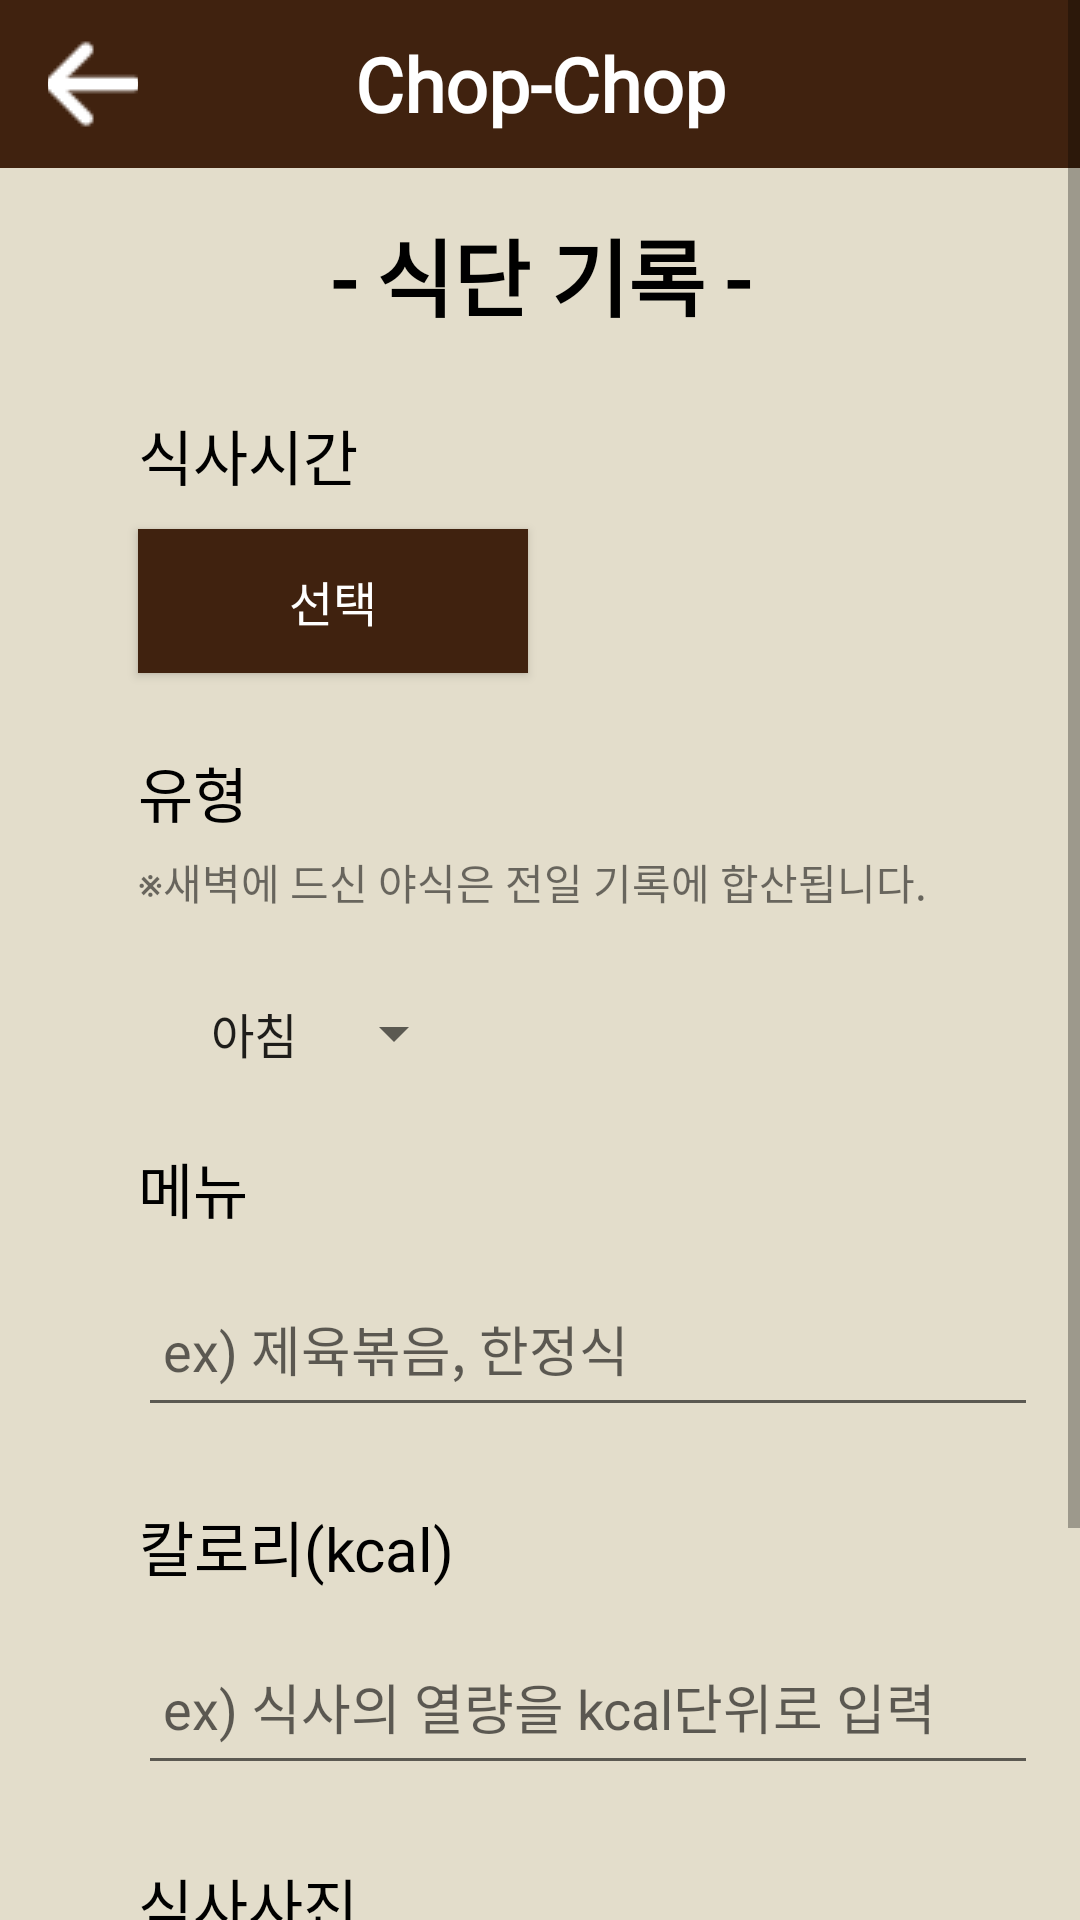

The Android layout XML behind this screen, and the referenced resources:
<!-- AndroidManifest.xml: application theme Theme.Chop -->
<!-- res/layout/activity_diet.xml -->
<?xml version="1.0" encoding="utf-8"?>

<androidx.drawerlayout.widget.DrawerLayout
    xmlns:android="http://schemas.android.com/apk/res/android"
    xmlns:app="http://schemas.android.com/apk/res-auto"
    xmlns:tools="http://schemas.android.com/tools"
    android:id="@+id/drawerLayout"
    android:layout_width="match_parent"
    android:layout_height="match_parent"
    android:background="@color/background"
    android:fitsSystemWindows="true"
    android:orientation="vertical"
    tools:openDrawer="start">

    <ScrollView
            app:layout_constraintTop_toBottomOf="@id/text_home"
            app:layout_constraintLeft_toLeftOf="parent"
            app:layout_constraintRight_toRightOf="parent"
            android:layout_width="match_parent"
            android:layout_height="wrap_content"
            >
            <androidx.constraintlayout.widget.ConstraintLayout
                android:layout_width="match_parent"
                android:layout_height="wrap_content">
                <include
                    android:id="@+id/bar"
                    layout="@layout/back_bar"
                    app:layout_constraintLeft_toLeftOf="parent"
                    app:layout_constraintTop_toTopOf="parent" />

        <TextView
            android:id="@+id/text_home"
            style="@style/main_title"
            android:layout_width="match_parent"
            android:layout_height="wrap_content"
            android:layout_marginStart="8dp"
            android:layout_marginTop="15dp"
            android:layout_marginEnd="8dp"
            android:text="- 식단 기록 -"
            app:layout_constraintEnd_toEndOf="parent"
            app:layout_constraintStart_toStartOf="parent"
            app:layout_constraintTop_toBottomOf="@id/bar" />

        <TextView
            android:id="@+id/mealTimetv"
            style="@style/text"
            android:layout_width="wrap_content"
            android:layout_height="wrap_content"
            android:layout_marginTop="25dp"
            android:text="식사시간"
            app:layout_constraintLeft_toLeftOf="@id/guideline2"
            app:layout_constraintTop_toBottomOf="@id/text_home" />

        <Button
            android:id="@+id/mealTimebtn"
            style="@style/btn_text"
            android:layout_width="130dp"
            android:layout_height="wrap_content"
            android:layout_marginTop="10dp"
            android:background="@color/main"
            android:text="선택"
            app:layout_constraintLeft_toLeftOf="@id/guideline2"
            app:layout_constraintTop_toBottomOf="@id/mealTimetv" />

        <TextView
            android:id="@+id/sortTv"
            style="@style/text"
            android:layout_width="wrap_content"
            android:layout_height="wrap_content"
            android:layout_marginTop="25dp"
            android:text="유형"
            app:layout_constraintLeft_toLeftOf="@id/guideline2"
            app:layout_constraintTop_toBottomOf="@id/mealTimebtn" />

        <TextView
            android:id="@+id/sortExplain"
            android:layout_width="wrap_content"
            android:layout_height="wrap_content"
            android:layout_marginTop="5dp"
            android:text="※새벽에 드신 야식은 전일 기록에 합산됩니다."
            app:layout_constraintLeft_toLeftOf="@id/guideline2"
            app:layout_constraintTop_toBottomOf="@id/sortTv" />

        <Spinner
            android:id="@+id/sortSp"
            style="@style/text"
            android:layout_width="wrap_content"
            android:layout_height="wrap_content"
            android:layout_marginLeft="16dp"
            android:layout_marginTop="28dp"
            android:entries="@array/meal_what"
            app:layout_constraintLeft_toLeftOf="@id/guideline2"
            app:layout_constraintTop_toBottomOf="@+id/sortExplain" />

        <TextView
            android:id="@+id/menutv"
            style="@style/text"
            android:layout_width="wrap_content"
            android:layout_height="wrap_content"
            android:layout_marginTop="25dp"
            android:text="메뉴"
            app:layout_constraintLeft_toLeftOf="@id/guideline2"
            app:layout_constraintTop_toBottomOf="@id/sortSp" />

        <EditText
            android:id="@+id/menuEdit"
            android:layout_width="300dp"
            android:layout_height="55dp"
            android:layout_marginTop="10dp"
            android:hint=" ex) 제육볶음, 한정식"
            app:layout_constraintLeft_toLeftOf="@id/guideline2"
            app:layout_constraintTop_toBottomOf="@id/menutv" />

        <TextView
            android:id="@+id/caltv"
            style="@style/text"
            android:layout_width="wrap_content"
            android:layout_height="wrap_content"
            android:layout_marginTop="25dp"
            android:text="칼로리(kcal)"
            app:layout_constraintLeft_toLeftOf="@id/guideline2"
            app:layout_constraintTop_toBottomOf="@id/menuEdit" />

        <EditText
            android:id="@+id/calEdit"
            android:layout_width="300dp"
            android:layout_height="55dp"
            android:layout_marginTop="10dp"
            android:hint=" ex) 식사의 열량을 kcal단위로 입력"
            app:layout_constraintLeft_toLeftOf="@id/guideline2"
            app:layout_constraintTop_toBottomOf="@id/caltv" />
        <TextView
            android:id="@+id/pictureTv"
            style="@style/text"
            android:layout_width="wrap_content"
            android:layout_height="wrap_content"
            android:layout_marginTop="25dp"
            android:layout_marginRight="24dp"
            android:text="식사사진"
            app:layout_constraintLeft_toLeftOf="@id/guideline2"
            app:layout_constraintTop_toBottomOf="@id/calEdit" />
        <Button
            android:id="@+id/pictureBtn"
            style="@style/btn_text"
            android:layout_width="100dp"
            android:layout_height="wrap_content"
            android:layout_marginTop="10dp"
            android:background="@color/main"
            android:text="업로드"
            app:layout_constraintLeft_toLeftOf="@id/guideline2"
            app:layout_constraintTop_toBottomOf="@id/pictureTv" />
        <ImageView
            android:id="@+id/menuImg"
            android:layout_width="100dp"
            android:layout_height="100dp"
            android:layout_marginTop="25dp"
            app:layout_constraintLeft_toLeftOf="@id/guideline2"
            app:layout_constraintTop_toBottomOf="@id/calEdit"
            android:visibility="invisible"/>

        <Button
            android:id="@+id/saveBtn"
            android:layout_width="340dp"
            android:layout_height="55dp"
            android:layout_marginTop="100dp"
            android:text="저장"
            app:layout_constraintTop_toBottomOf="@id/pictureTv"
            app:layout_constraintLeft_toLeftOf="parent"
            app:layout_constraintRight_toRightOf="parent" />

        <androidx.constraintlayout.widget.Guideline
            android:id="@+id/guideline2"
            android:layout_width="wrap_content"
            android:layout_height="wrap_content"
            android:orientation="vertical"
            app:layout_constraintGuide_begin="46dp" />

        <androidx.constraintlayout.widget.Guideline
            android:id="@+id/guideline3"
            android:layout_width="wrap_content"
            android:layout_height="wrap_content"
            android:orientation="vertical"
            app:layout_constraintGuide_begin="365dp" />

    </androidx.constraintlayout.widget.ConstraintLayout>
    </ScrollView>
    <com.google.android.material.navigation.NavigationView
        android:id="@+id/nDrawer"
        android:layout_width="wrap_content"
        android:layout_height="match_parent"
        android:layout_gravity="end"
        android:fitsSystemWindows="true"
        android:background="@color/background"
        app:menu="@menu/menu" />
</androidx.drawerlayout.widget.DrawerLayout>
<!-- res/layout/back_bar.xml (included above) -->
<?xml version="1.0" encoding="utf-8"?>

<androidx.appcompat.widget.Toolbar
    android:id="@+id/appbar"
    android:layout_width="match_parent"
    android:layout_height="?attr/actionBarSize"
    android:padding="3dp"
    xmlns:android="http://schemas.android.com/apk/res/android"
    style="@style/Toolbar">
    <ImageButton
        android:id="@+id/back"
        android:layout_width="30dp"
        android:layout_height="30dp"
        android:layout_gravity="left"
        android:layout_marginLeft="10dp"
        android:src="@drawable/back"
        android:background="@color/main"
        android:clickable="true" />
    <TextView
        android:id="@+id/title_text"
        style="@style/title"
        android:layout_width="wrap_content"
        android:layout_height="wrap_content" />
    <ImageButton
        android:id="@+id/menu"
        android:layout_width="wrap_content"
        android:layout_height="wrap_content"
        android:layout_gravity="right"
        android:layout_marginRight="10dp"
        android:src="@drawable/hambuger"
        android:background="@color/main"
        android:clickable="true" />
</androidx.appcompat.widget.Toolbar>
<!-- resources referenced by this layout -->
<resources>
  <string-array name="meal_what">
          <item>아침</item>
          <item>점심</item>
          <item>저녁</item>
          <item>간식</item>
      </string-array>
  <color name="background">#E3DDCB</color>
  <color name="main">#40220F</color>
  <!-- drawable back: png bitmap (drawable-v24, 561 bytes) -->
  <style name="Toolbar">
          <item name="android:textColor">@color/white</item>
          <item name="android:background">@color/main</item>
          <item name="colorControlNormal">@color/white</item>
      </style>
  <style name="btn_text">
          <item name="android:gravity">center</item>
          <item name="android:textSize">16sp</item>
          <item name="android:layout_gravity">center</item>
          <item name="android:textColor">#FFFFFF</item>
          <item name="android:fontFamily">@font/maruburi</item>
      </style>
  <style name="main_title">
          <item name="android:gravity">center</item>
          <item name="android:textSize">28sp</item>
          <item name="android:textStyle">bold</item>
          <item name="android:layout_gravity">center</item>
          <item name="android:textColor">#000000</item>
          <item name="android:fontFamily">@font/maruburi</item>
      </style>
  <style name="text">
          <item name="android:gravity">center</item>
          <item name="android:textSize">20sp</item>
          <item name="android:layout_gravity">center</item>
          <item name="android:textColor">#000000</item>
          <item name="android:fontFamily">@font/maruburi</item>
      </style>
  <style name="title">
          <item name="android:gravity">center</item>
          <item name="android:textSize">25sp</item>
          <item name="android:textStyle">bold</item>
          <item name="android:layout_gravity">center</item>
          <item name="android:textColor">#FFFFFF</item>
          <item name="android:text">@string/app_name</item>
          <item name="android:fontFamily">@font/maruburi</item>
      </style>
  <style name="Theme.Chop" parent="Theme.MaterialComponents.DayNight.NoActionBar">
          
          <item name="colorPrimary">@color/main</item>
          <item name="colorPrimaryVariant">@color/main</item>
          <item name="colorOnPrimary">@color/white</item>
          
          <item name="colorSecondaryVariant">@color/teal_700</item>
          <item name="colorOnSecondary">@color/black</item>
          
          <item name="android:statusBarColor" tools:targetApi="l">?attr/colorPrimaryVariant</item>
          
      </style>
  <color name="white">#FFFFFFFF</color>
  <string name="app_name">Chop-Chop</string>
  <color name="teal_700">#FF018786</color>
  <color name="black">#FF000000</color>
</resources>
